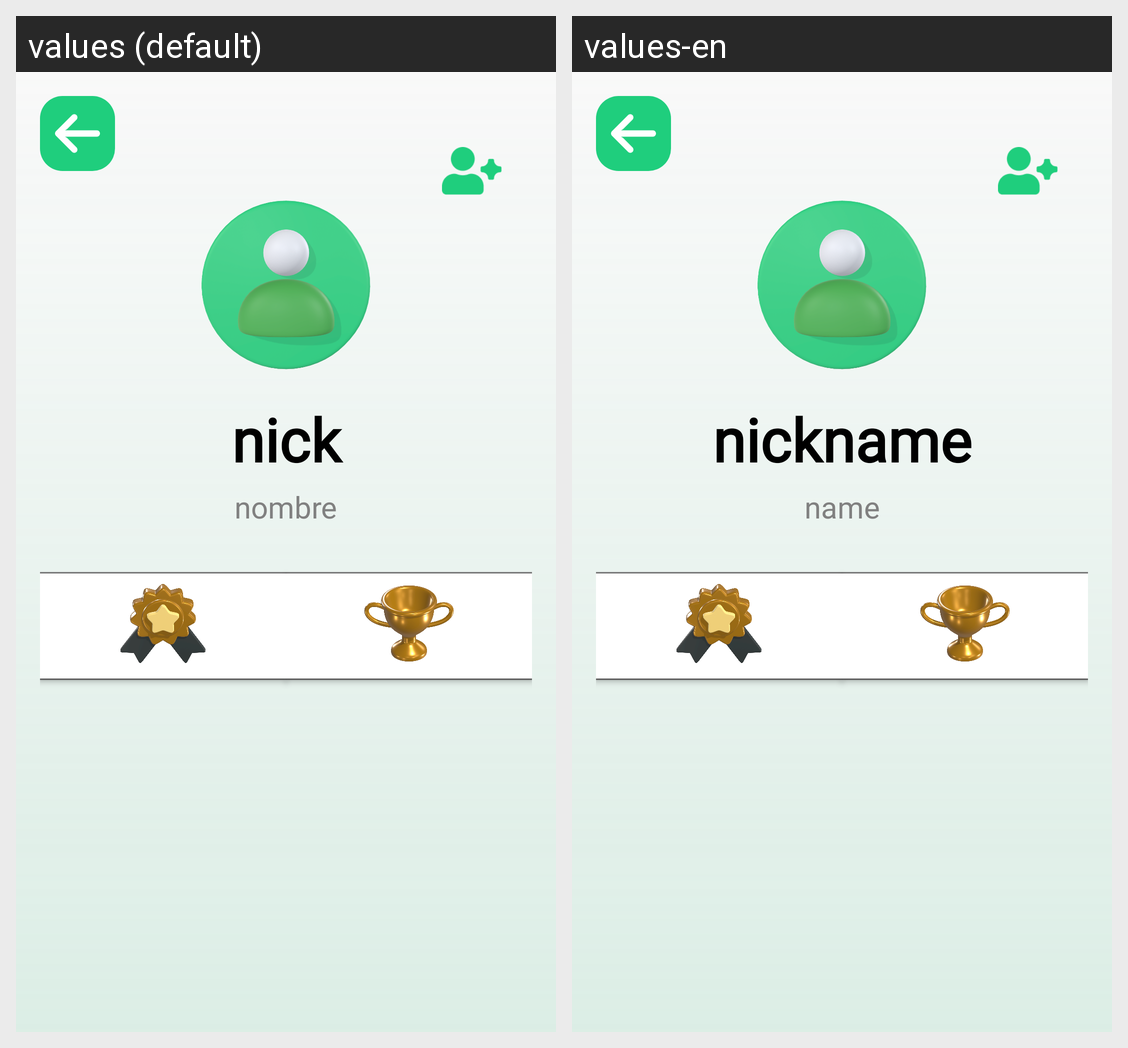

Locale-by-locale string values for the Android screen shown in this grid:
Android screen res/layout/fragment_perfil_amigo.xml rendered under 2 locales, left to right: values (default), values-en. Device: Nexus 5 (rendered at 1080×1920; each locale shown at half size, 540×960, under a caption strip naming it); theme Theme._101Pipas.
Strings drawn on this screen, with the default value and each locale's value (text and hints the layout hard-codes, and strings that could not be matched under every locale, appear in the picture but are not listed):

perfil_nick
  values: nick
  values-en: nickname

perfil_nombre
  values: nombre
  values-en: name
